Run: headless pygame with SDL's dummy video driver; simulated clock (each Clock.tick advances the game by its frame time, no real sleeping); random seed 0; keys injected as events and as key.get_pressed() state; mouse plan: one left click at the window centre at the start of phase 2, then a move to the lower-right quarter at the start of phase 3.
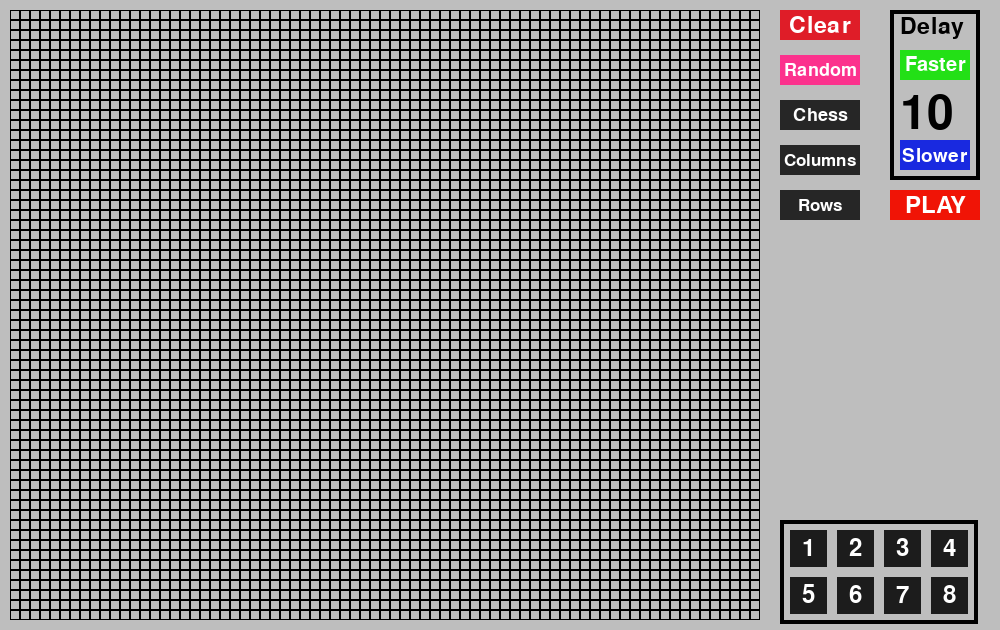
Frame 1 of 4 · flips 1–60 · no input
Frame 2 of 4 · flips 61–180 · clicked the window centre · tapped SPACE, RETURN · held RIGHT (→), D · screen unchanged from frame 1, image omitted
Frame 3 of 4 · flips 181–300 · moved the mouse to the lower-right quarter · held DOWN (↓), S · screen unchanged from frame 2, image omitted
Frame 4 of 4 · flips 301–420 · held LEFT (←), A, UP (↑), W · screen unchanged from frame 3, image omitted

The pygame program that drew these frames:

import random

import pygame

#TODO:
# ~~ Play/Pause button
# ~~ Mouse hold
# ~~ Patterns (Objects) ~~ 50%
# ~~ New organisms...


class Label:

    def __init__(self, text, position, color, font):
        self.text = text
        self.position = position
        self.color = color
        self.font = font
    
    def update(self, text=None, position=None, color=None, font=None):
        if text is not None:
            self.text = text
        if position is not None:
            self.position = position
        if color is not None:
            self.color = color
        if font is not None:
            self.font = font

    def draw(self, surface):
        font = pygame.font.SysFont(None, self.font)
        label_text = font.render(self.text, True, self.color)
        surface.blit(label_text, self.position)


class Button:

    def __init__(self, x, y, width, height, text, color, hover_color, font, callback):
        self.rect = pygame.Rect(x, y, width, height)
        self.text = text
        self.color = color
        self.hover_color = hover_color
        self.font = font
        self.callback = callback

    def draw(self, screen):
        pygame.draw.rect(screen, self.hover_color if self.is_hovered() else self.color, self.rect)
        font = pygame.font.Font(None, self.font)
        text = font.render(self.text, True, (255, 255, 255))
        text_rect = text.get_rect(center=self.rect.center)
        screen.blit(text, text_rect)

    def is_hovered(self):
        return self.rect.collidepoint(pygame.mouse.get_pos())

    def handle_event(self, event):
        if event.type == pygame.MOUSEBUTTONDOWN and event.button == 1:
            if self.is_hovered():
                self.callback()


class Board:

    def __init__(self, width, height, left=10, top=10, cell_size=30):
        self.width = width
        self.height = height
        self.board = [[0] * width for _ in range(height)]
        self.left = 0  # Left margin
        self.top = 0  # Top margin
        self.cell_size = 0
        self.set_view(left, top, cell_size)

    # Render method is responsible for drawing the board on the screen.
    def render(self, screen):
        for y in range(self.height):
            for x in range(self.width):
                # The outline of each cell on the screen
                pygame.draw.rect(screen, pygame.Color(0, 0, 0), 
                (x * self.cell_size + self.left, y * self.cell_size + self.top, self.cell_size, self.cell_size), 1)

    # View parameters for the board
    def set_view(self, left, top, cell_size):
        self.left = left
        self.top = top
        self.cell_size = cell_size

    # Handle the click event on the board
    def on_click(self, cell):
        pass

    # Convert mouse position to cell coordinates
    def get_cell(self, mouse_pos):
        cell_x = (mouse_pos[0] - self.left) // self.cell_size
        cell_y = (mouse_pos[1] - self.top) // self.cell_size
        # Check if the cell coordinates are within the board boundaries
        if cell_x < 0 or cell_x >= self.width or cell_y < 0 or cell_y >= self.height:
            return None
        return cell_x, cell_y

    # Handle the click event by calling the on_click method with cell coordinates
    def get_click(self, mouse_pos):
        cell = self.get_cell(mouse_pos)
        if cell:
            self.on_click(cell)
    
    # Kill all the cells
    def clear_board(self):
        self.board = [[0] * self.width for _ in range(self.height)]
    
    # Create random cells pattern
    def random_board(self):
        self.board = [[random.randint(0, 1) for i in range(self.width)] for j in range(self.height)]
    
    # Create chessboard cells pattern
    def chess_board(self):
        self.board = [[(i + j) % 2 for i in range(self.width)] for j in range(self.height)]
    
    # Create columns cells pattern
    def columns_board(self):
        self.board = [[i % 2 for i in range(self.width)] for j in range(self.height)]
    
    # Create rows cells pattern
    def rows_board(self):
        self.board = [[j % 2 for i in range(self.width)] for j in range(self.height)]


class Life(Board):

    def __init__(self, width, height, left=10, top=10, cell_size=30):
        super().__init__(width, height, left, top, cell_size)

    # Handle the click event on the Game of Life board
    def on_click(self, cell):
        # Toggle the state of the clicked cell
        # Alive - 1
        # Dead - 0
        self.board[cell[1]][cell[0]] = (self.board[cell[1]][cell[0]] + 1) % 2

    # Render method overrides the parent's render method to draw alive cells in black.
    def render(self, screen):
        for y in range(self.height):
            for x in range(self.width):
                if self.board[y][x]:
                    # Draw alive cells in black
                    pygame.draw.rect(screen, pygame.Color("black"), 
                    (x * self.cell_size + self.left, y * self.cell_size + self.top, self.cell_size, self.cell_size))
                # Draw the outline of each cell
                pygame.draw.rect(screen, pygame.Color(0, 0, 0),
                (x * self.cell_size + self.left, y * self.cell_size + self.top, self.cell_size, self.cell_size), 1)

    # Calculate the next move
    def next_move(self):
        new_board = [[cell for cell in row] for row in self.board]

        for y in range(self.height):
            for x in range(self.width):
                s = 0  # Sum of neighbor cells
                for dy in range(-1, 2):
                    for dx in range(-1, 2):
                        # Skip cells outside the board boundaries
                        if (x + dx < 0 or x + dx >= self.width or y + dy < 0 or y + dy >= self.height):
                            continue
                        s += self.board[y + dy][x + dx]  # Add the state of the neighbor cell
                s -= self.board[y][x]  # Subtract the state of the current cell
                # Rules: B3/S23
                if s == 3:
                    new_board[y][x] = 1
                elif s < 2 or s > 3:
                    new_board[y][x] = 0

        self.board = new_board[:]


def main():
    pygame.init()
    size = 1000, 630  # The size of the game window
    screen = pygame.display.set_mode(size)
    clock = pygame.time.Clock()
    pygame.display.set_caption('The Game Of Life')

    board = Life(75, 61, 10, 10, 10)  # Create a Life instance with specific dimensions
    # (width_cells, height_cells, left_margin=10, top_margin=10, cell_size=30)

    time_on = False
    ticks = 0  # Counter to control the speed of animation
    speed = 10  # Initial speed value

    text_speed_label = Label("Delay", (900, 15), "black", 34)
    speed_label = Label(str(speed), (900, 90), "black", 70)

    clear_button = Button(780, 10, 80, 30, "Clear", "#df1d28", "#8d0209", 34, board.clear_board)
    random_button = Button(780, 55, 80, 30, "Random", "#FC328D", "#70163F", 27, board.random_board)
    chess_button = Button(780, 100, 80, 30, "Chess", "#262626", "#0D0D0D", 27, board.chess_board)
    columns_button = Button(780, 145, 80, 30, "Columns", "#262626", "#0D0D0D", 25, board.columns_board)
    rows_button = Button(780, 190, 80, 30, "Rows", "#262626", "#0D0D0D", 25, board.rows_board)
    speed_up_button = Button(900, 50, 70, 30, "Faster", "#23E016", "#10610A", 30, board.clear_board)
    speed_down_button = Button(900, 140, 70, 30, "Slower", "#1929E0", "#0B1261", 28, board.clear_board)
    pause_button = Button(890, 190, 90, 30, "PLAY", "#F01406", "#700A02", 35, board.clear_board)

    button_1 = Button(790 + 37 * 0 + 0, 530, 37, 37, "1", "#1C1C1C", "#000000", 35, board.clear_board)
    button_2 = Button(790 + 37 * 1 + 10, 530, 37, 37, "2", "#1C1C1C", "#000000", 35, board.clear_board)
    button_3 = Button(790 + 37 * 2 + 20, 530, 37, 37, "3", "#1C1C1C", "#000000", 35, board.clear_board)
    button_4 = Button(790 + 37 * 3 + 30, 530, 37, 37, "4", "#1C1C1C", "#000000", 35, board.clear_board)
    button_5 = Button(790 + 37 * 0 + 0, 577, 37, 37, "5", "#1C1C1C", "#000000", 35, board.clear_board)
    button_6 = Button(790 + 37 * 1 + 10, 577, 37, 37, "6", "#1C1C1C", "#000000", 35, board.clear_board)
    button_7 = Button(790 + 37 * 2 + 20, 577, 37, 37, "7", "#1C1C1C", "#000000", 35, board.clear_board)
    button_8 = Button(790 + 37 * 3 + 30, 577, 37, 37, "8", "#1C1C1C", "#000000", 35, board.clear_board)


    running = True

    while running:
        for event in pygame.event.get():
            if event.type == pygame.QUIT:
                running = False  # Exit the game loop if the window is closed
            elif event.type == pygame.MOUSEBUTTONDOWN and event.button == 1:
                board.get_click(event.pos)  # Handle left mouse button click
                clear_button.handle_event(event)
                random_button.handle_event(event)
                chess_button.handle_event(event)
                columns_button.handle_event(event)
                rows_button.handle_event(event)
            elif event.type == pygame.KEYDOWN and event.key == pygame.K_SPACE or event.type == pygame.MOUSEBUTTONDOWN and event.button == 3:
                time_on = not time_on  # Toggle the animation state on spacebar press or right mouse button click
            elif event.type == pygame.MOUSEBUTTONDOWN and event.button == 4:
                speed += 1 if speed < 99 else 0 # Increase the animation speed on mouse wheel up
            elif event.type == pygame.MOUSEBUTTONDOWN and event.button == 5:
                speed -= 1 if not not speed else 0  # Decrease the animation speed on mouse wheel down
            elif event.type == pygame.KEYDOWN and event.key == pygame.K_p:
                mouse_pos = pygame.mouse.get_pos()
                print(f"Mouse clicked at coordinates: {mouse_pos}")
        
        speed_label.update(text=str(speed))

        screen.fill(('gray'))
        board.render(screen)

        speed_label.draw(screen)
        text_speed_label.draw(screen)

        clear_button.draw(screen)
        random_button.draw(screen)
        chess_button.draw(screen)
        columns_button.draw(screen)
        rows_button.draw(screen)
        speed_up_button.draw(screen)
        speed_down_button.draw(screen)
        pause_button.draw(screen)

        button_1.draw(screen)
        button_2.draw(screen)
        button_3.draw(screen)
        button_4.draw(screen)
        button_5.draw(screen)
        button_6.draw(screen)
        button_7.draw(screen)
        button_8.draw(screen)

        pygame.draw.rect(screen, "black", (890, 10, 90, 170), 4)
        pygame.draw.rect(screen, "black", (780, 520, 198, 104), 4)

        if ticks >= speed:
            if time_on:
                board.next_move()  # Calculate and apply the next move if enough time has passed
            ticks = 0
        pygame.display.flip()
        clock.tick(100)
        ticks += 1
    pygame.quit()


if __name__ == "__main__":
    main()
